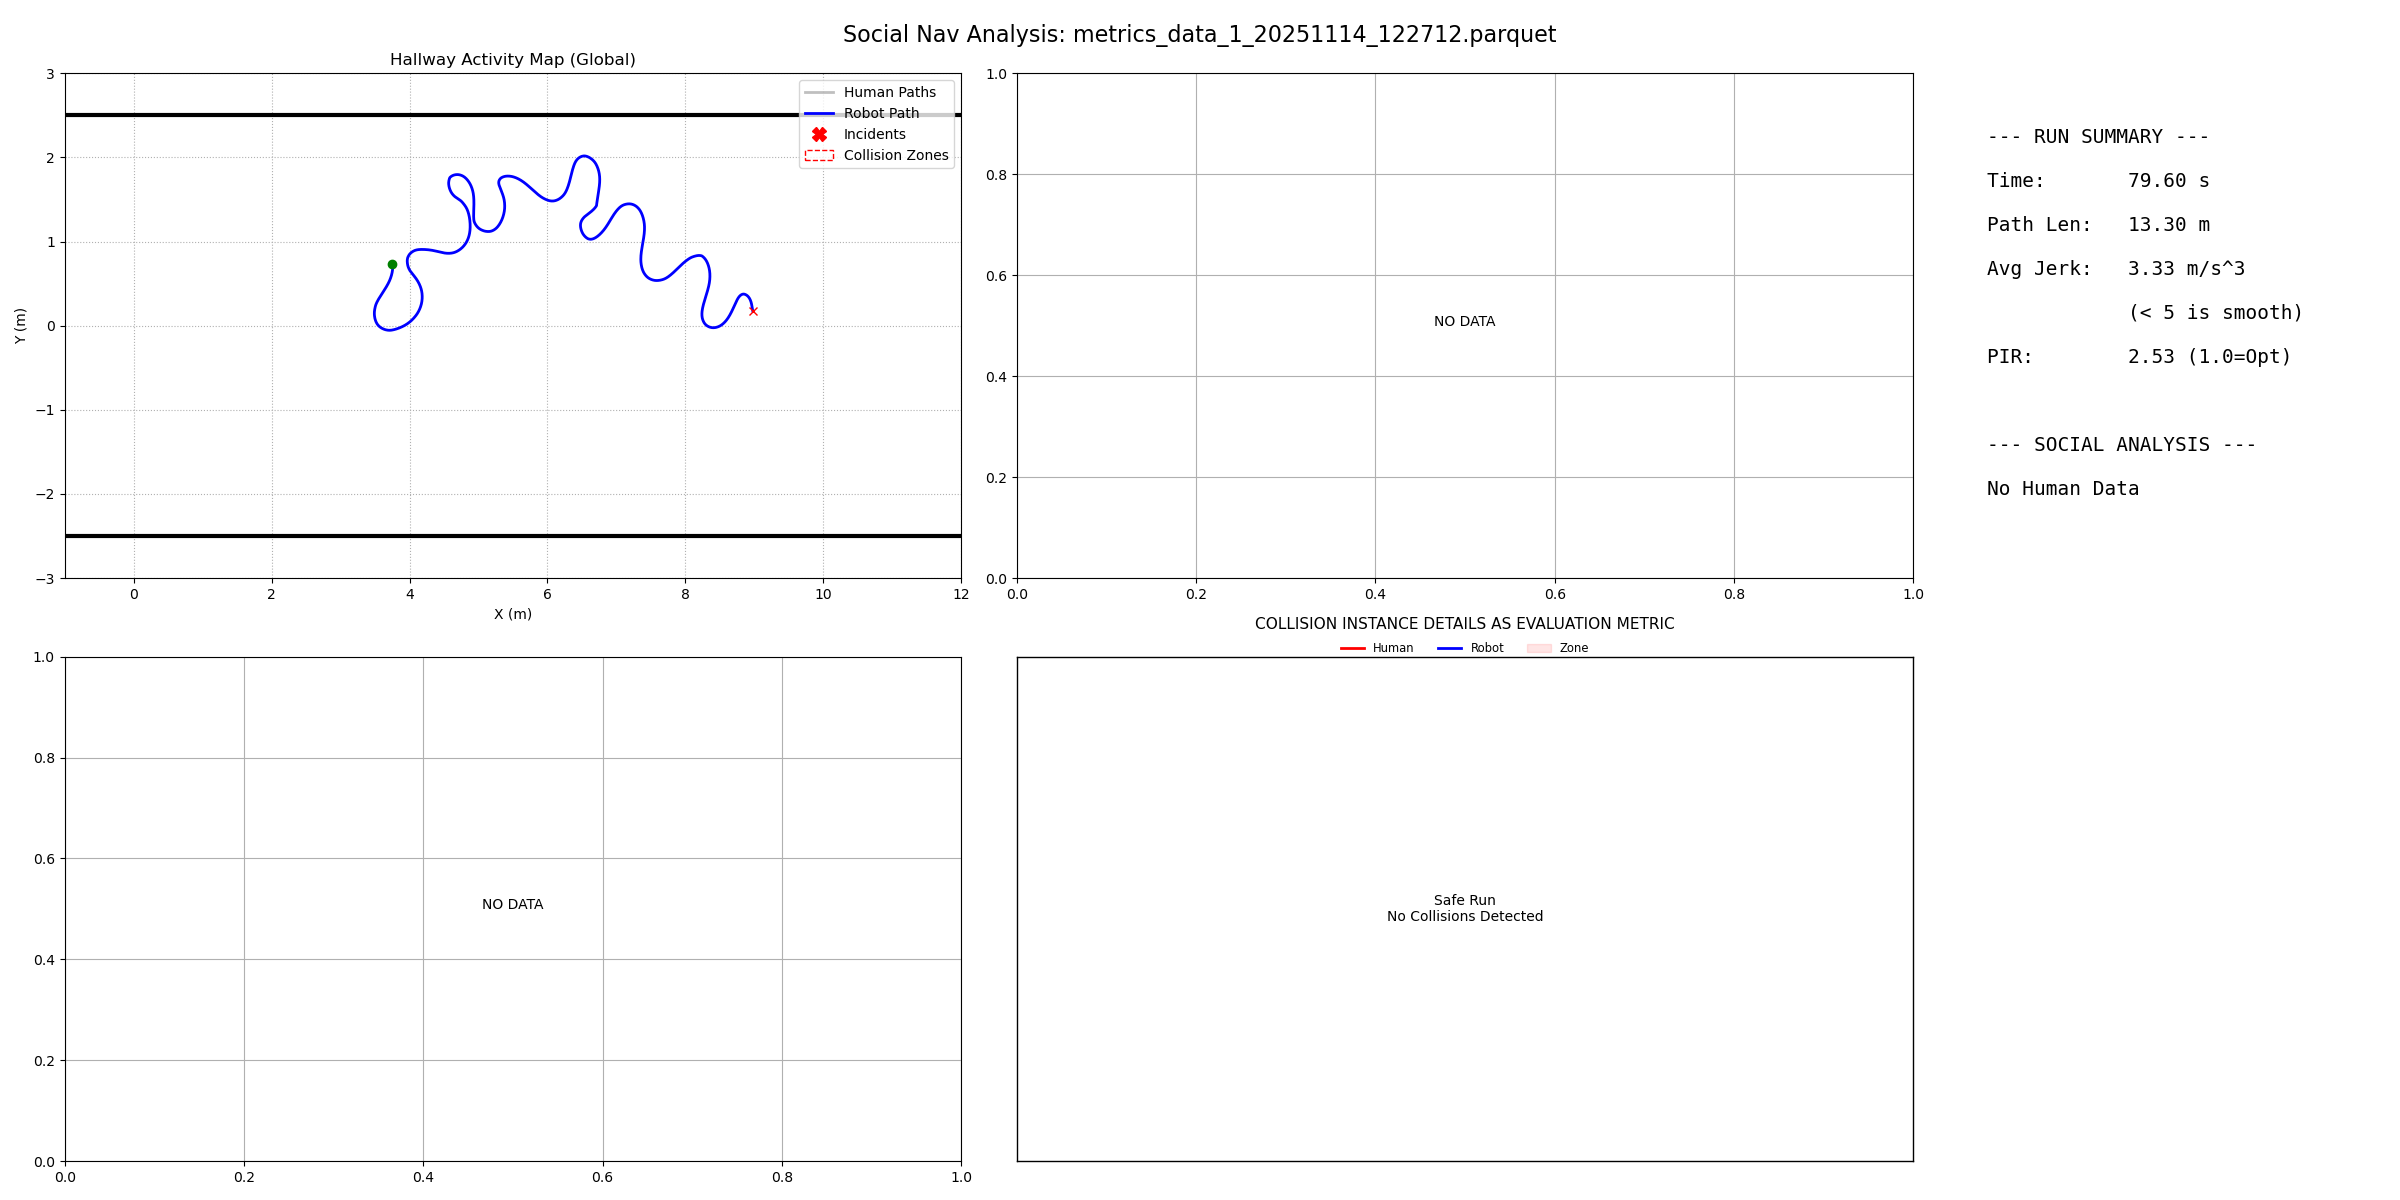

Values plotted in this chart, from the file beside it:
filename, duration, path_length, pir, avg_jerk, min_human_dist, safety_margin, min_ttc, intrusion_count, passing_preference, politeness_slope, politeness_status
metrics_data_1_20251114_122712.parquet, 79.6, 13.3, 2.527, 3.334, -1, -99, 999, 0, N/A, 0.0, N/A
